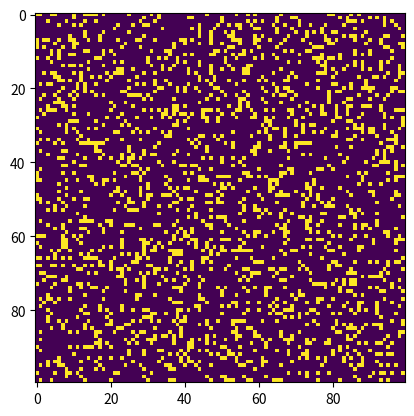

Python code for this plot:
# implementation of Conway's Game of Life

"""
conway.py
A simple Python/matplotlib implementation of Conway's Game of Life.
Author: Mahesh Venkitachalam
"""

import sys, argparse
import numpy as np
import matplotlib.pyplot as plt
import matplotlib.animation as animation

ON = 255
OFF = 0
vals = [ON, OFF]


def randomGrid(N):
    """returns a grid of NxN random values"""
    return np.random.choice(vals, N * N, p=[0.2, 0.8]).reshape(N, N)


def addGlider(i, j, grid):
    """adds a glider with top left cell at (i, j)"""
    glider = np.array([[0, 0, 255],
                       [255, 0, 255],
                       [0, 255, 255]])
    grid[i:i + 3, j:j + 3] = glider


def addGosperGliderGun(i, j, grid):
    """adds a Gosper Glider Gun with top left cell at (i, j)"""
    gun = np.zeros(11 * 38).reshape(11, 38)

    gun[5][1] = gun[5][2] = 255
    gun[6][1] = gun[6][2] = 255

    gun[3][13] = gun[3][14] = 255
    gun[4][12] = gun[4][16] = 255
    gun[5][11] = gun[5][17] = 255
    gun[6][11] = gun[6][15] = gun[6][17] = gun[6][18] = 255
    gun[7][11] = gun[7][17] = 255
    gun[8][12] = gun[8][16] = 255
    gun[9][13] = gun[9][14] = 255

    gun[1][25] = 255
    gun[2][23] = gun[2][25] = 255
    gun[3][21] = gun[3][22] = 255
    gun[4][21] = gun[4][22] = 255
    gun[5][21] = gun[5][22] = 255
    gun[6][23] = gun[6][25] = 255
    gun[7][25] = 255

    gun[3][35] = gun[3][36] = 255
    gun[4][35] = gun[4][36] = 255

    grid[i:i + 11, j:j + 38] = gun


def update(frameNum, img, grid, N):
    # copy grid since we require 8 neighbors for calculation
    # and we go line by line
    newGrid = grid.copy()
    for i in range(N):
        for j in range(N):
            # compute 8-neghbor sum
            # using toroidal boundary conditions - x and y wrap around
            # so that the simulaton takes place on a toroidal surface.
            total = int((grid[i, (j - 1) % N] + grid[i, (j + 1) % N] +
                         grid[(i - 1) % N, j] + grid[(i + 1) % N, j] +
                         grid[(i - 1) % N, (j - 1) % N] + grid[(i - 1) % N, (j + 1) % N] +
                         grid[(i + 1) % N, (j - 1) % N] + grid[(i + 1) % N, (j + 1) % N]) / 255)
            # apply Conway's rules
            if grid[i, j] == ON:
                if (total < 2) or (total > 3):
                    newGrid[i, j] = OFF
            else:
                if total == 3:
                    newGrid[i, j] = ON
    # update data
    img.set_data(newGrid)
    grid[:] = newGrid[:]
    return img,


# main() function
def main():
    # Command line args are in sys.argv[1], sys.argv[2] ..
    # sys.argv[0] is the script name itself and can be ignored
    # parse arguments
    parser = argparse.ArgumentParser(description="Runs Conway's Game of Life simulation.")
    # add arguments
    parser.add_argument('--grid-size', dest='N', required=False)
    parser.add_argument('--mov-file', dest='movfile', required=False)
    parser.add_argument('--interval', dest='interval', required=False)
    parser.add_argument('--glider', action='store_true', required=False)
    parser.add_argument('--gosper', action='store_true', required=False)
    args = parser.parse_args()

    # set grid size
    N = 100
    if args.N and int(args.N) > 8:
        N = int(args.N)

    # set animation update interval
    updateInterval = 50
    if args.interval:
        updateInterval = int(args.interval)

    # declare grid
    grid = np.array([])
    # check if "glider" demo flag is specified
    if args.glider:
        grid = np.zeros(N * N).reshape(N, N)
        addGlider(1, 1, grid)
    elif args.gosper:
        grid = np.zeros(N * N).reshape(N, N)
        addGosperGliderGun(10, 10, grid)
    else:
        # populate grid with random on/off - more off than on
        grid = randomGrid(N)

    # set up animation
    fig, ax = plt.subplots()
    img = ax.imshow(grid, interpolation='nearest')
    ani = animation.FuncAnimation(fig, update, fargs=(img, grid, N,),
                                  frames=10,
                                  interval=updateInterval,
                                  save_count=50)

    # # of frames?
    # set output file
    if args.movfile:
        ani.save(args.movfile, fps=30, extra_args=['-vcodec', 'libx264'])

    plt.show()


# call main
if __name__ == '__main__':
    main()
